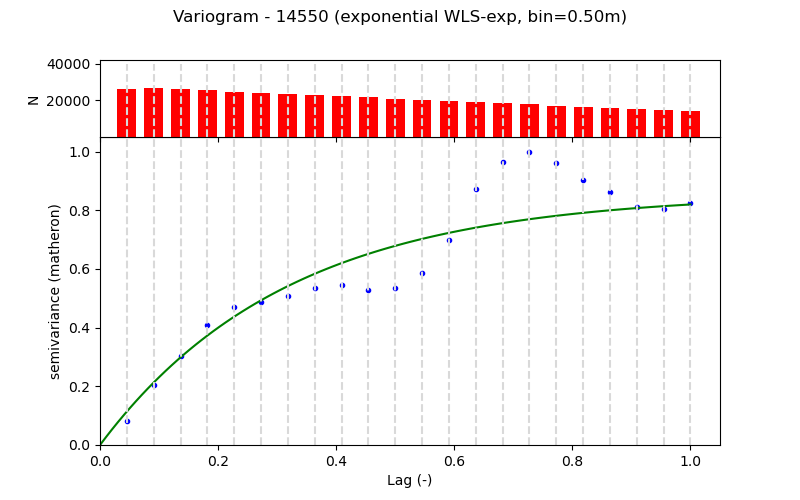

Data behind this chart, as committed beside it:
Lag (m), Semivariance, Count, Fitted_Semivariance
0.5, 0.003367, 26142, 0.004713
1.0, 0.00846, 26618, 0.008798
1.5, 0.01249, 25993, 0.01234
2.0, 0.01694, 25368, 0.01541
2.5, 0.01941, 24737, 0.01807
3.0, 0.02012, 24112, 0.02038
3.5, 0.02099, 23487, 0.02238
4.0, 0.02214, 22862, 0.02411
4.5, 0.02251, 22210, 0.02561
5.0, 0.02179, 21609, 0.02692
5.5, 0.02207, 20984, 0.02805
6.0, 0.02418, 20359, 0.02903
6.5, 0.0289, 19731, 0.02987
7.0, 0.03599, 19106, 0.03061
7.5, 0.03986, 18481, 0.03125
8.0, 0.04131, 17856, 0.0318
8.5, 0.03974, 17162, 0.03228
9.0, 0.03733, 16597, 0.0327
9.5, 0.0356, 15972, 0.03306
10.0, 0.03352, 15347, 0.03337
10.5, 0.0332, 14722, 0.03364
11.0, 0.03406, 14097, 0.03387
